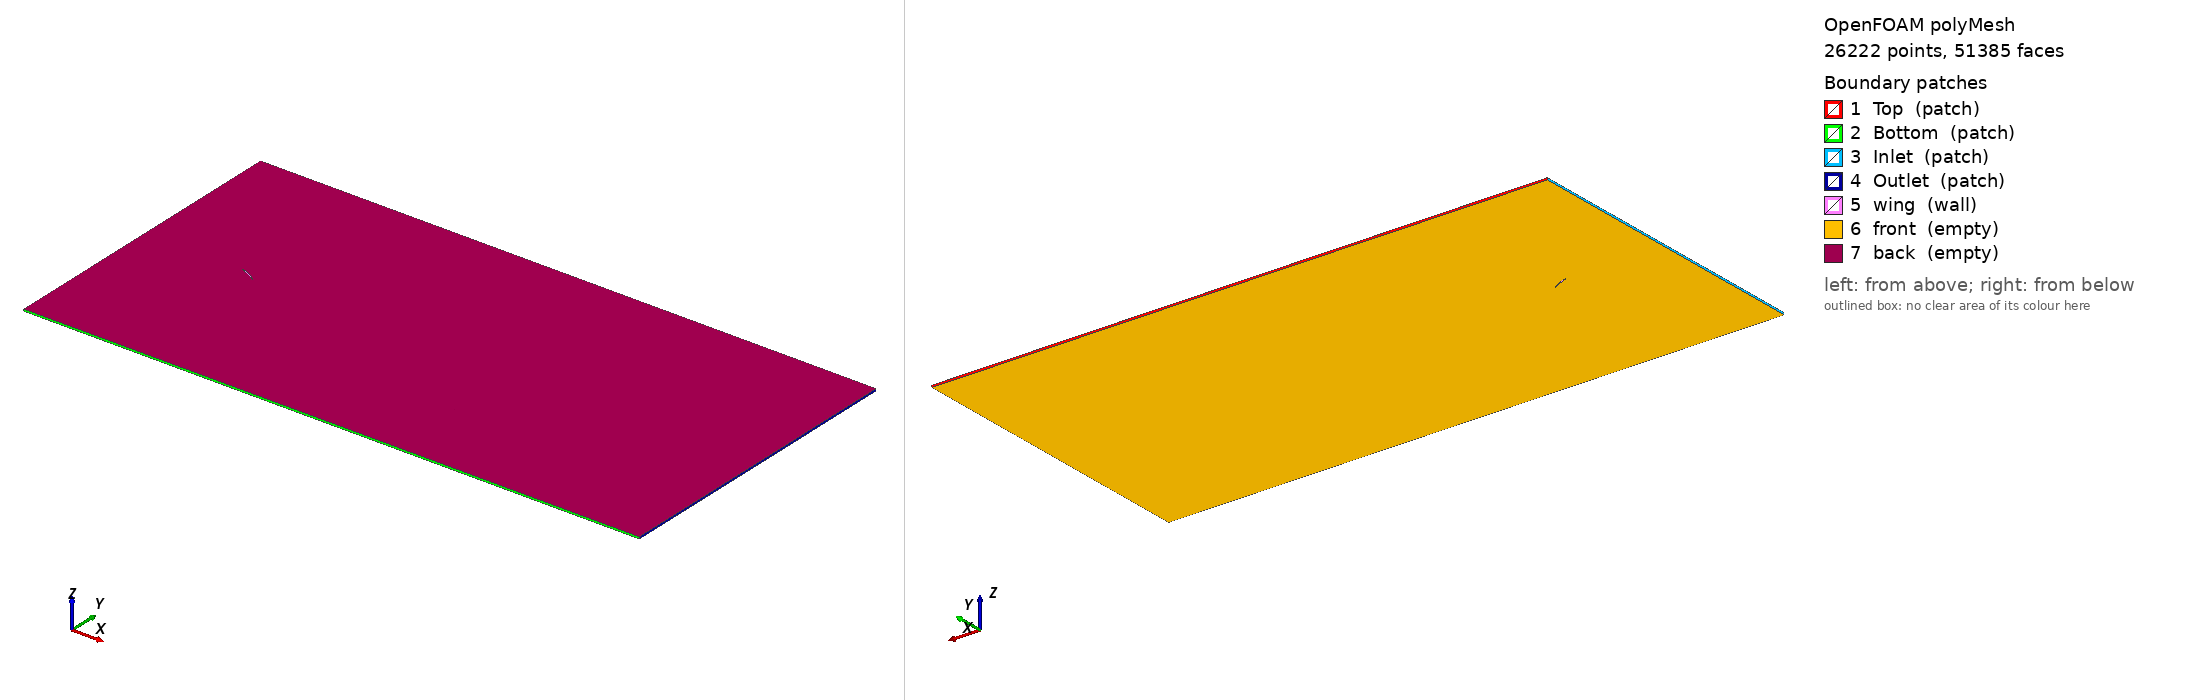

OpenFOAM case: the committed polyMesh, 26222 points, 51385 faces. Boundary patches (legend numbers): 1 Top (patch), 2 Bottom (patch), 3 Inlet (patch), 4 Outlet (patch), 5 wing (wall), 6 front (empty), 7 back (empty). Left view from above one corner, right view from below the opposite corner. Boundary conditions: 0 field file(s) under 0/; 0 of 7 drawn patches have an entry in a shipped field file.

=== constant/polyMesh/boundary ===
/*--------------------------------*- C++ -*----------------------------------*\
  =========                 |
  \\      /  F ield         | OpenFOAM: The Open Source CFD Toolbox
   \\    /   O peration     | Website:  https://openfoam.org
    \\  /    A nd           | Version:  12
     \\/     M anipulation  |
\*---------------------------------------------------------------------------*/
FoamFile
{
    format      ascii;
    class       polyBoundaryMesh;
    location    "constant/polyMesh";
    object      boundary;
}
// * * * * * * * * * * * * * * * * * * * * * * * * * * * * * * * * * * * * * //

7
(
    Top
    {
        type            patch;
        nFaces          25;
        startFace       25695;
    }
    Bottom
    {
        type            patch;
        nFaces          25;
        startFace       25720;
    }
    Inlet
    {
        type            patch;
        nFaces          60;
        startFace       25745;
    }
    Outlet
    {
        type            patch;
        nFaces          18;
        startFace       25805;
    }
    wing
    {
        type            wall;
        inGroups        List<word> 1(wall);
        nFaces          46;
        startFace       25823;
    }
    front
    {
        type            empty;
        inGroups        List<word> 1(empty);
        nFaces          12758;
        startFace       25869;
    }
    back
    {
        type            empty;
        inGroups        List<word> 1(empty);
        nFaces          12758;
        startFace       38627;
    }
)

// ************************************************************************* //


Also in the case, not shown: constant/polyMesh/faces (numeric list); constant/polyMesh/neighbour (numeric list); constant/polyMesh/owner (numeric list); constant/polyMesh/points (numeric list).
